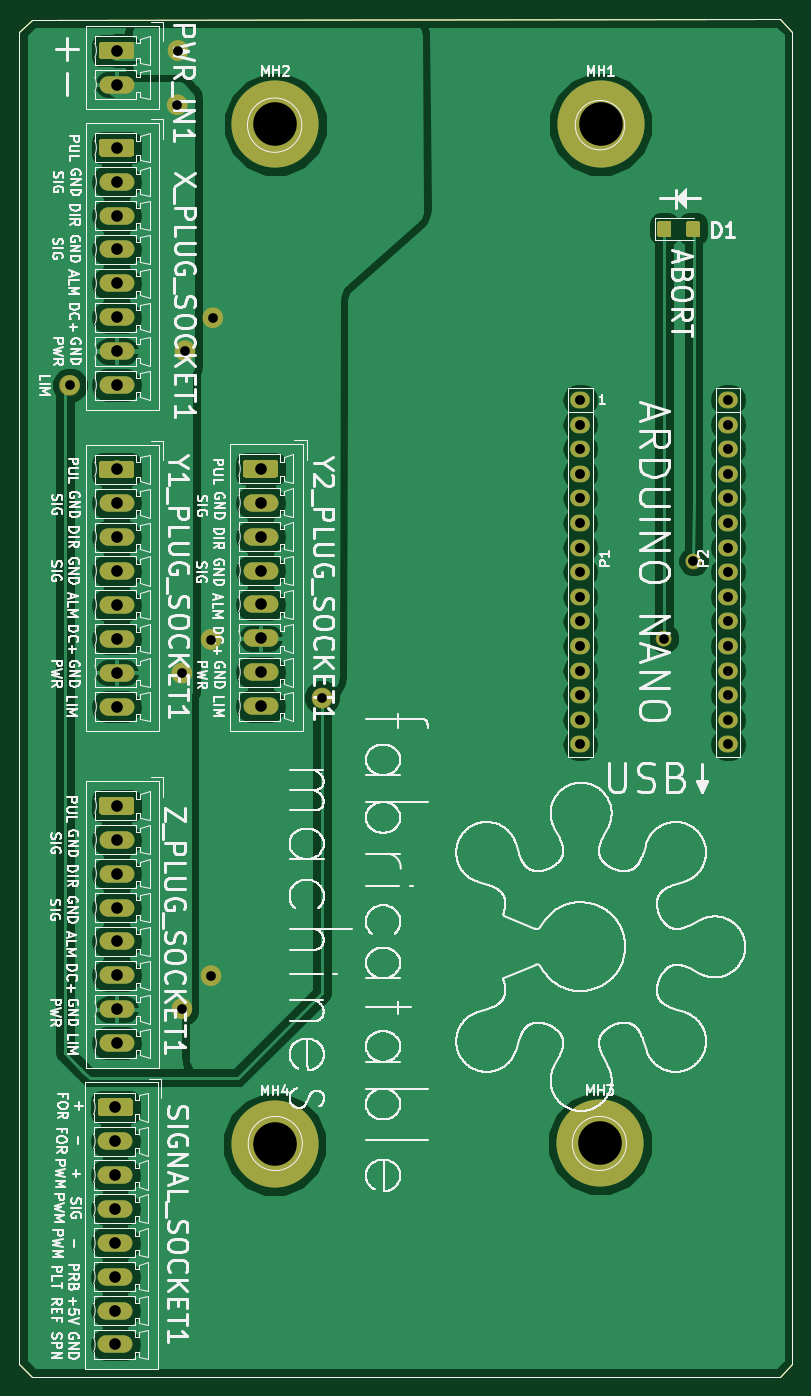
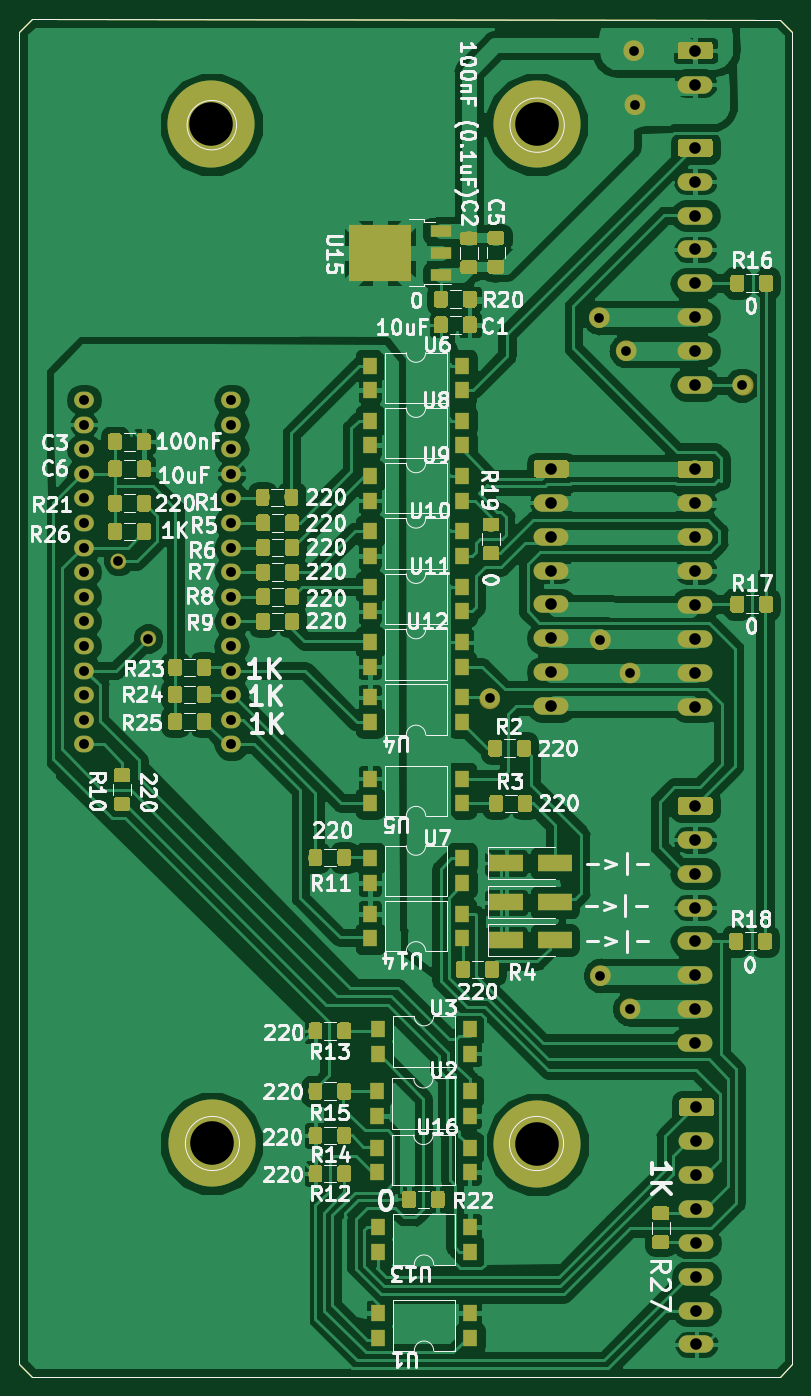
Circuit board: 8 layer files. Board 79.8 x 140.1 mm.
- bottom_copper: nano-B.Cu.gbr (340480 bytes)
- bottom_mask: nano-B.Mask.gbr (135165 bytes)
- bottom_silk: nano-B.SilkS.gbr (79719 bytes)
- outline: nano-Edge.Cuts.gbr (1218 bytes)
- top_copper: nano-F.Cu.gbr (95443 bytes)
- top_mask: nano-F.Mask.gbr (19022 bytes)
- top_silk: nano-F.SilkS.gbr (403565 bytes)
- drill: nano-PTH.drl (1388 bytes)

=== bottom_copper: nano-B.Cu.gbr (340480 bytes, source omitted) ===
=== bottom_mask: nano-B.Mask.gbr (135165 bytes, source omitted) ===
=== bottom_silk: nano-B.SilkS.gbr (79719 bytes, source omitted) ===
=== outline: nano-Edge.Cuts.gbr ===
G04 #@! TF.GenerationSoftware,KiCad,Pcbnew,(6.0.0-rc1-dev-347-gd8782b751)*
G04 #@! TF.CreationDate,2019-06-28T15:50:59+02:00*
G04 #@! TF.ProjectId,nano,6E616E6F2E6B696361645F7063620000,rev?*
G04 #@! TF.SameCoordinates,Original*
G04 #@! TF.FileFunction,Profile,NP*
%FSLAX46Y46*%
G04 Gerber Fmt 4.6, Leading zero omitted, Abs format (unit mm)*
G04 Created by KiCad (PCBNEW (6.0.0-rc1-dev-347-gd8782b751)) date 06/28/19 15:50:59*
%MOMM*%
%LPD*%
G01*
G04 APERTURE LIST*
%ADD10C,0.100000*%
G04 APERTURE END LIST*
D10*
X82804000Y-172085000D02*
X81534000Y-170815000D01*
X82804000Y-32004000D02*
X81534000Y-33274000D01*
X161353500Y-170815000D02*
X160083500Y-172085000D01*
X161353500Y-33210500D02*
X160083500Y-31940500D01*
X110746885Y-148021384D02*
G75*
G03X110746885Y-148021384I-2796885J0D01*
G01*
X144208500Y-148018500D02*
G75*
G03X144208500Y-148018500I-2794000J0D01*
G01*
X110692022Y-42874021D02*
G75*
G03X110692022Y-42874021I-2805522J0D01*
G01*
X144030668Y-42875168D02*
G75*
G03X144030668Y-42875168I-2552668J0D01*
G01*
X81534000Y-170815000D02*
X81534000Y-33274000D01*
X160083500Y-172085000D02*
X82804000Y-172085000D01*
X161353500Y-33210500D02*
X161353500Y-170815000D01*
X82804000Y-32004000D02*
X160083500Y-31940500D01*
M02*

=== top_copper: nano-F.Cu.gbr (95443 bytes, source omitted) ===
=== top_mask: nano-F.Mask.gbr (19022 bytes, source omitted) ===
=== top_silk: nano-F.SilkS.gbr (403565 bytes, source omitted) ===
=== drill: nano-PTH.drl ===
M48
METRIC,TZ
T1C1.000
T2C1.016
T3C1.200
T4C4.500
%
G90
G05
T1
X86741Y-69723
X97790Y-40767
X97917Y-35179
X98298Y-99441
X98298Y-134112
X98679Y-66167
X101346Y-96012
X101346Y-130683
X101473Y-62738
X112776Y-101981
X148082Y-95885
X151130Y-87884
T2
X139446Y-71247
X139446Y-73787
X139446Y-76327
X139446Y-78867
X139446Y-81407
X139446Y-83947
X139446Y-86487
X139446Y-89027
X139446Y-91567
X139446Y-94107
X139446Y-96647
X139446Y-99187
X139446Y-101727
X139446Y-104267
X139446Y-106807
X154686Y-71247
X154686Y-73787
X154686Y-76327
X154686Y-78867
X154686Y-81407
X154686Y-83947
X154686Y-86487
X154686Y-89027
X154686Y-91567
X154686Y-94107
X154686Y-96647
X154686Y-99187
X154686Y-101727
X154686Y-104267
X154686Y-106807
T3
X106426Y-78359
X106426Y-81859
X106426Y-85359
X106426Y-88859
X106426Y-92359
X106426Y-95859
X106426Y-99359
X106426Y-102859
X91567Y-35179
X91567Y-38679
X91567Y-113157
X91567Y-116657
X91567Y-120157
X91567Y-123657
X91567Y-127157
X91567Y-130657
X91567Y-134157
X91567Y-137657
X91567Y-78410
X91567Y-81910
X91567Y-85410
X91567Y-88910
X91567Y-92410
X91567Y-95910
X91567Y-99410
X91567Y-102910
X91440Y-144272
X91440Y-147772
X91440Y-151272
X91440Y-154772
X91440Y-158272
X91440Y-161772
X91440Y-165272
X91440Y-168772
X91567Y-45212
X91567Y-48712
X91567Y-52212
X91567Y-55712
X91567Y-59212
X91567Y-62712
X91567Y-66212
X91567Y-69712
T4
X141478Y-148019
X107887Y-148082
X107950Y-42799
X141542Y-42799
T0
M30

